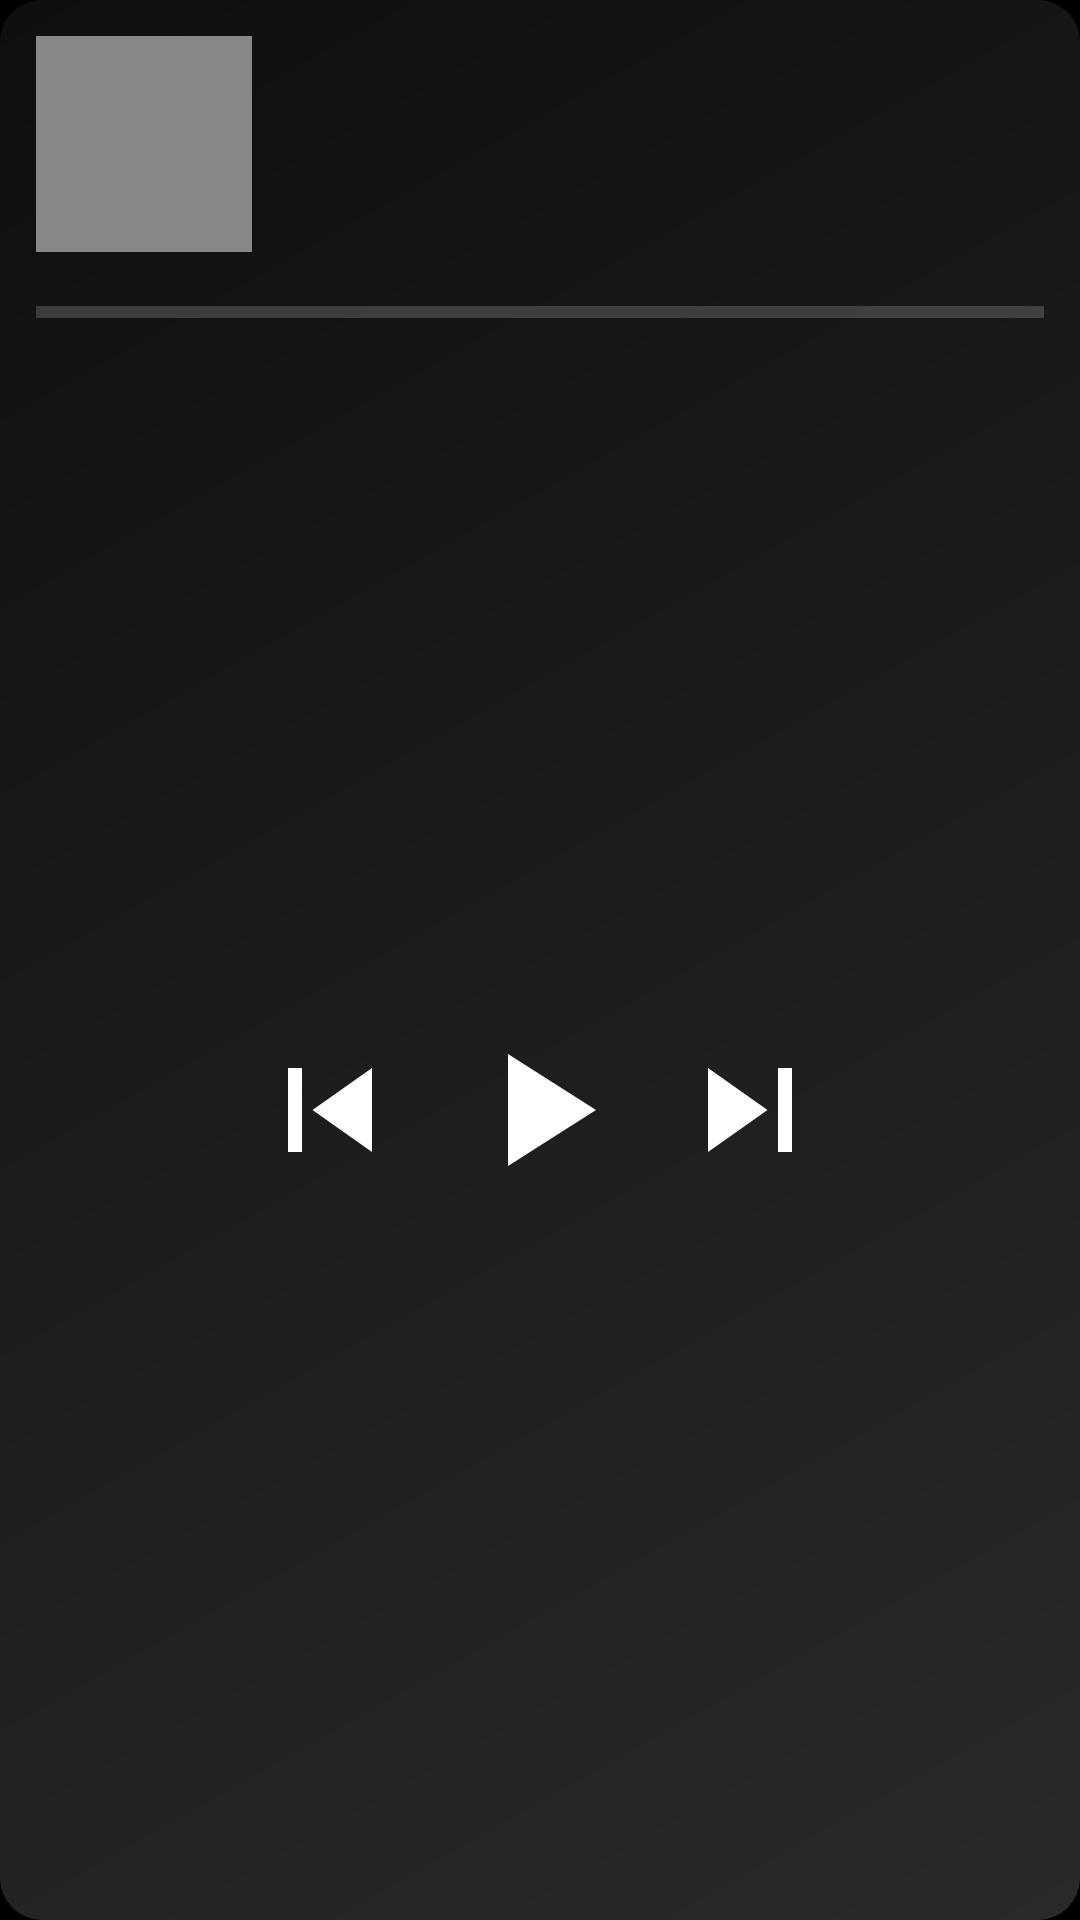

Layout XML and referenced resources for this Android screen:
<!-- AndroidManifest.xml: application theme Theme.RetroLauncher -->
<!-- res/layout/fragment_media_rich.xml -->
<?xml version="1.0" encoding="utf-8"?>
<androidx.constraintlayout.widget.ConstraintLayout
    xmlns:android="http://schemas.android.com/apk/res/android"
    xmlns:app="http://schemas.android.com/apk/res-auto"
    android:id="@+id/media_root"
    android:layout_width="match_parent"
    android:layout_height="match_parent"
    android:background="@drawable/bg_album"
    android:clickable="true"
    android:focusable="true"
    android:padding="@dimen/tile_padding">

    <ImageView
        android:id="@+id/rich_art"
        android:layout_width="72dp"
        android:layout_height="72dp"
        android:scaleType="centerCrop"
        android:contentDescription="@string/music_album_art_cd"
        android:src="@drawable/ic_album_placeholder"
        app:layout_constraintTop_toTopOf="parent"
        app:layout_constraintStart_toStartOf="parent" />

    <TextView
        android:id="@+id/rich_title"
        android:layout_width="0dp"
        android:layout_height="wrap_content"
        android:layout_marginStart="12dp"
        android:singleLine="true"
        android:ellipsize="end"
        android:textColor="@color/text_primary"
        android:textSize="@dimen/track_title"
        android:fontFamily="sans-serif-medium"
        app:layout_constraintTop_toTopOf="@id/rich_art"
        app:layout_constraintStart_toEndOf="@id/rich_art"
        app:layout_constraintEnd_toEndOf="parent" />

    <TextView
        android:id="@+id/rich_artist"
        android:layout_width="0dp"
        android:layout_height="wrap_content"
        android:layout_marginStart="12dp"
        android:singleLine="true"
        android:ellipsize="end"
        android:textColor="@color/text_secondary"
        android:textSize="13sp"
        app:layout_constraintTop_toBottomOf="@id/rich_title"
        app:layout_constraintStart_toEndOf="@id/rich_art"
        app:layout_constraintEnd_toEndOf="parent" />

    <ProgressBar
        android:id="@+id/rich_progress"
        style="?android:attr/progressBarStyleHorizontal"
        android:layout_width="0dp"
        android:layout_height="wrap_content"
        android:layout_marginTop="12dp"
        android:max="1"
        android:progressTint="@color/accent"
        app:layout_constraintTop_toBottomOf="@id/rich_art"
        app:layout_constraintStart_toStartOf="parent"
        app:layout_constraintEnd_toEndOf="parent" />

    <LinearLayout
        android:layout_width="wrap_content"
        android:layout_height="wrap_content"
        android:orientation="horizontal"
        android:gravity="center"
        app:layout_constraintTop_toBottomOf="@id/rich_progress"
        app:layout_constraintBottom_toBottomOf="parent"
        app:layout_constraintStart_toStartOf="parent"
        app:layout_constraintEnd_toEndOf="parent">

        <ImageButton
            android:id="@+id/rich_prev"
            android:layout_width="56dp"
            android:layout_height="56dp"
            android:background="?attr/selectableItemBackgroundBorderless"
            android:src="@drawable/ic_skip_prev"
            android:scaleType="fitCenter"
            android:contentDescription="@string/media_prev_cd" />

        <ImageButton
            android:id="@+id/rich_play_pause"
            android:layout_width="64dp"
            android:layout_height="64dp"
            android:layout_marginStart="10dp"
            android:layout_marginEnd="10dp"
            android:background="@drawable/bg_button_round"
            android:src="@drawable/ic_play"
            android:scaleType="fitCenter"
            android:contentDescription="@string/media_play_cd" />

        <ImageButton
            android:id="@+id/rich_next"
            android:layout_width="56dp"
            android:layout_height="56dp"
            android:background="?attr/selectableItemBackgroundBorderless"
            android:src="@drawable/ic_skip_next"
            android:scaleType="fitCenter"
            android:contentDescription="@string/media_next_cd" />
    </LinearLayout>
</androidx.constraintlayout.widget.ConstraintLayout>
<!-- resources referenced by this layout -->
<resources>
  <color name="accent">#FF8500</color>
  <color name="text_primary">#FFFFFF</color>
  <color name="text_secondary">#B3B3B3</color>
  <dimen name="tile_padding">12dp</dimen>
  <dimen name="track_title">16sp</dimen>
  <!-- drawable bg_album (drawable) -->
  <?xml version="1.0" encoding="utf-8"?>
  <shape xmlns:android="http://schemas.android.com/apk/res/android"
      android:shape="rectangle">
      <gradient
          android:angle="135"
          android:startColor="#2A2A2A"
          android:endColor="#0F0F0F" />
      <corners android:radius="@dimen/tile_corner" />
  </shape>
  <!-- drawable ic_album_placeholder (drawable) -->
  <vector xmlns:android="http://schemas.android.com/apk/res/android"
      android:width="48dp"
      android:height="48dp"
      android:viewportWidth="24"
      android:viewportHeight="24"
      android:tint="@color/text_tertiary">
      <path
          android:fillColor="#FF333333"
          android:pathData="M0,0h24v24H0z" />
      <path
          android:fillColor="#FF888888"
          android:pathData="M12,7c-2.76,0 -5,2.24 -5,5s2.24,5 5,5 5,-2.24 5,-5 -2.24,-5 -5,-5zM12,14c-1.1,0 -2,-0.9 -2,-2s0.9,-2 2,-2 2,0.9 2,2 -0.9,2 -2,2z" />
  </vector>
  <!-- drawable ic_play (drawable) -->
  <vector xmlns:android="http://schemas.android.com/apk/res/android"
      android:width="32dp" android:height="32dp"
      android:viewportWidth="24" android:viewportHeight="24"
      android:tint="@color/text_primary">
      <path android:fillColor="@android:color/white" android:pathData="M8,5v14l11,-7z"/>
  </vector>
  <!-- drawable ic_skip_next (drawable) -->
  <vector xmlns:android="http://schemas.android.com/apk/res/android"
      android:width="28dp" android:height="28dp"
      android:viewportWidth="24" android:viewportHeight="24"
      android:tint="@color/text_primary">
      <path android:fillColor="@android:color/white" android:pathData="M6,18l8.5,-6L6,6v12zM16,6v12h2V6h-2z"/>
  </vector>
  <!-- drawable ic_skip_prev (drawable) -->
  <vector xmlns:android="http://schemas.android.com/apk/res/android"
      android:width="28dp" android:height="28dp"
      android:viewportWidth="24" android:viewportHeight="24"
      android:tint="@color/text_primary">
      <path android:fillColor="@android:color/white" android:pathData="M6,6h2v12H6V6zM9.5,12L18,18V6l-8.5,6z"/>
  </vector>
  <string name="media_next_cd">Next</string>
  <string name="media_play_cd">Play / Pause</string>
  <string name="media_prev_cd">Previous</string>
  <string name="music_album_art_cd">Album art</string>
  <style name="Theme.RetroLauncher" parent="Theme.Material3.DayNight.NoActionBar">
          
          <item name="viewInflaterClass">com.oskar.retrolauncher.SafeMaterialComponentsViewInflater</item>
          <item name="colorPrimary">@color/accent</item>
          <item name="colorOnPrimary">@color/text_primary</item>
          <item name="colorSurface">@color/card</item>
          <item name="colorOnSurface">@color/text_primary</item>
          <item name="android:colorBackground">@color/bg</item>
          <item name="android:windowBackground">@color/bg</item>
          <item name="android:textColorPrimary">@color/text_primary</item>
          <item name="android:textColorSecondary">@color/text_secondary</item>
          <item name="android:statusBarColor" tools:targetApi="21">@color/bg</item>
          <item name="android:navigationBarColor" tools:targetApi="21">@color/bg</item>
          <item name="android:windowLightStatusBar" tools:targetApi="23">false</item>
          <item name="android:windowDrawsSystemBarBackgrounds" tools:targetApi="21">true</item>
          <item name="fontFamily">sans-serif</item>
      </style>
  <dimen name="tile_corner">14dp</dimen>
  <color name="text_tertiary">#888888</color>
  <color name="card">#1F1F1F</color>
  <color name="bg">#000000</color>
</resources>
